The GitHub repository RajGupta21-GIT/Derma_assist- contains a labelled image folder "data" with 12 categories: acne, acne rosacea, benign nevi, contact dermatitis, eczema, fungal, fungal infections, melanoma, melanoma suspicious, psoriasis, viral, viral eruptions. Examples follow, each with its label.

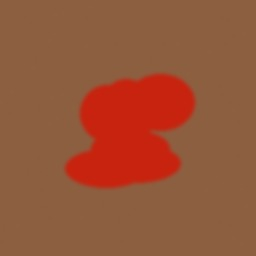
Label: contact dermatitis

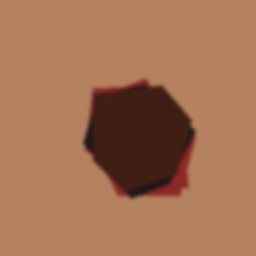
Label: melanoma suspicious

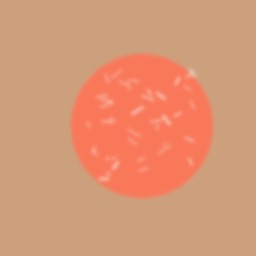
Label: eczema

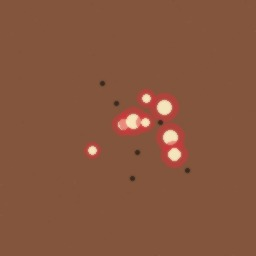
Label: acne

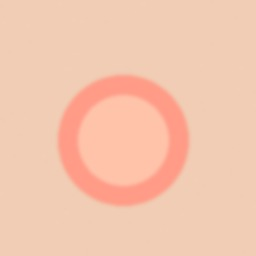
Label: fungal infections

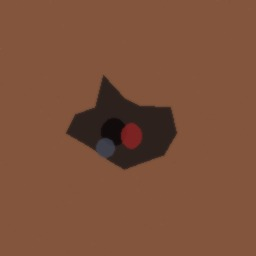
Label: melanoma
